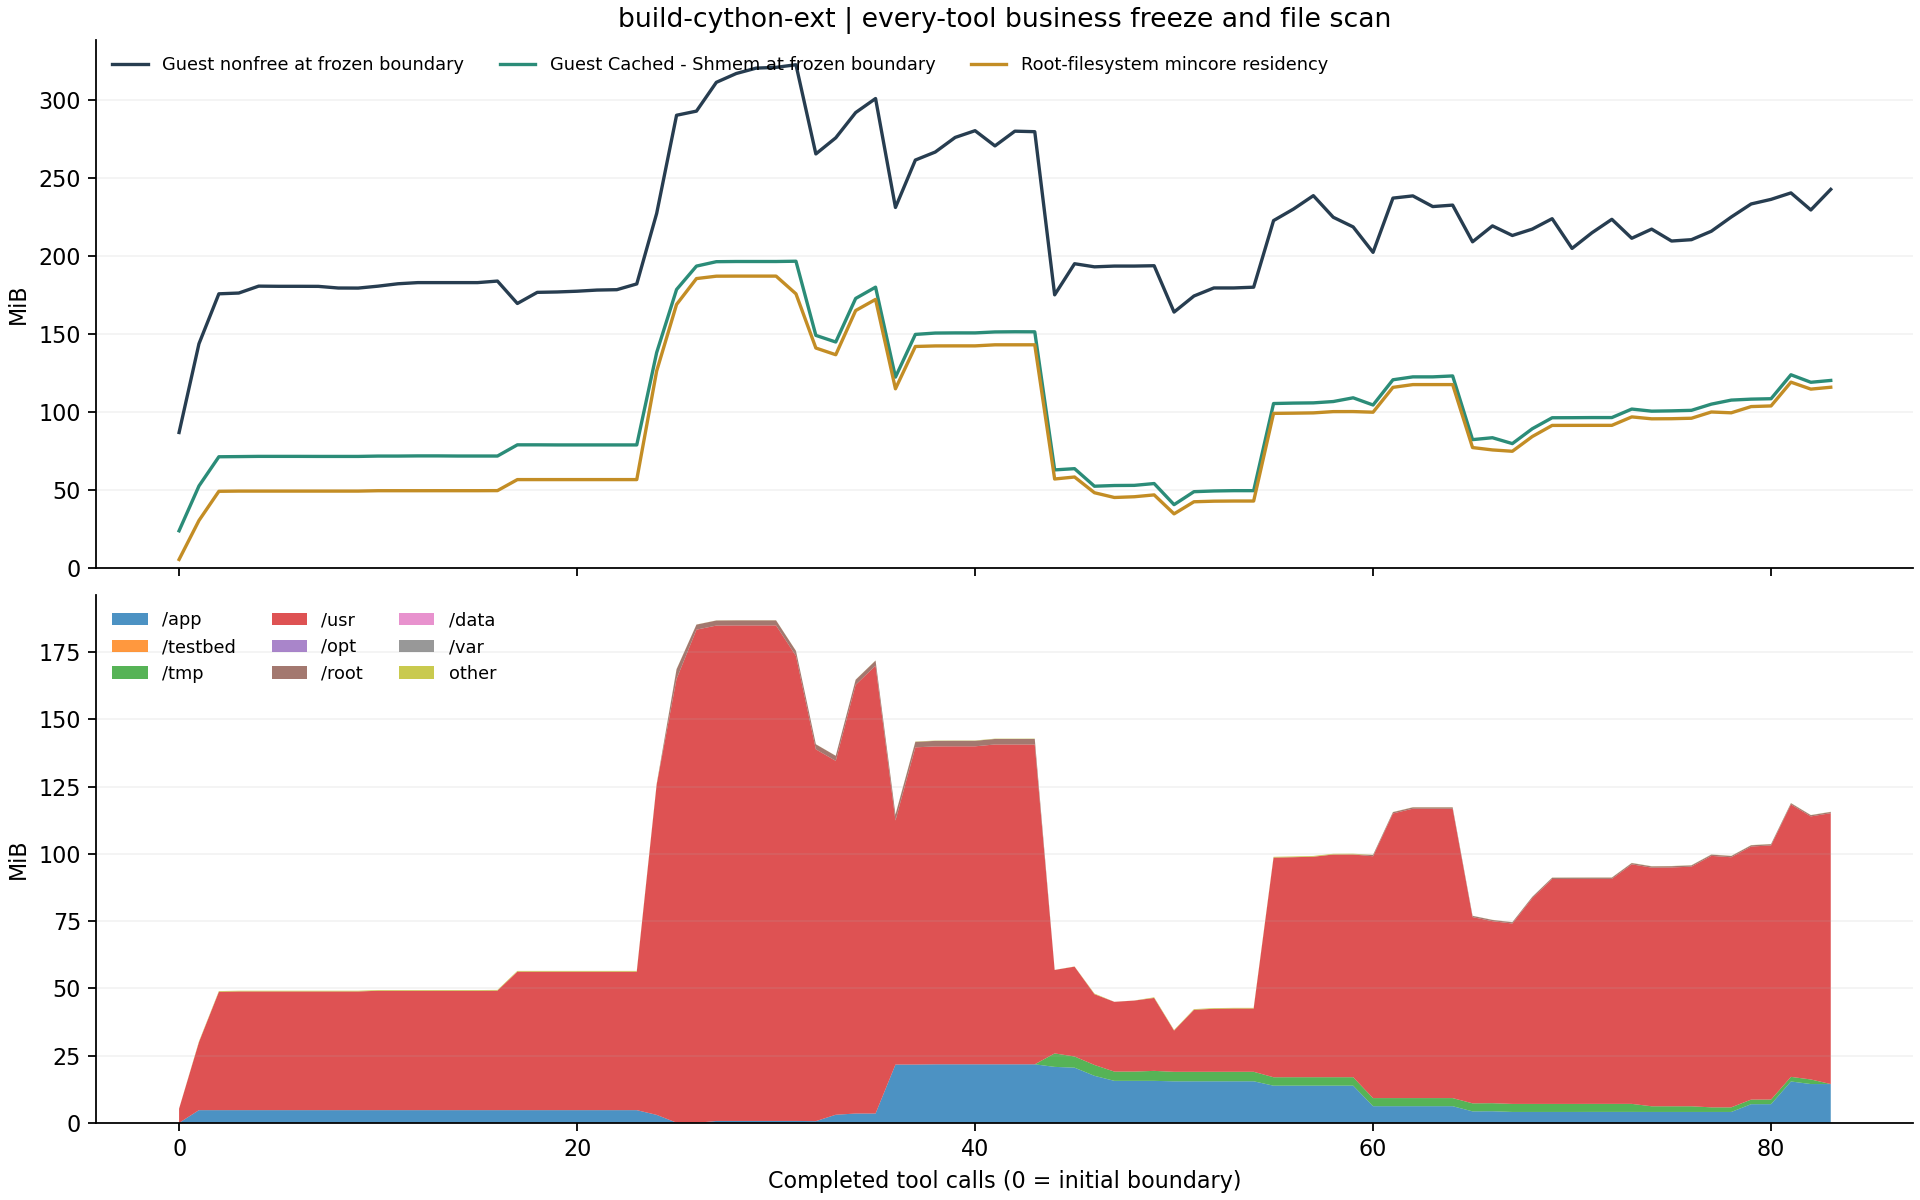

The table this chart was drawn from, first rows:
after_step, resident_bytes, resident_pages, page_size_bytes, stable_resident_bytes, files, scan_seconds, status, changed_pages_or_files, business_frozen_verified, guest_file_cache_before_bytes, guest_file_cache_after_bytes, guest_buffers_before_bytes, guest_buffers_after_bytes, guest_slab_before_bytes, guest_slab_after_bytes, guest_nonfree_before_bytes, guest_nonfree_after_bytes, scan_errors, control_paths_excluded, scan_path_policy, boundary_control_seconds, app_resident_bytes, testbed_resident_bytes
0, 5570560, 1360, 4096, 5570560, 12669, 0.539, PASS, 0, True, 24838144, 24834048, 2236416, 11739136, 13365248, 38432768, 90882048, 121638912, 0, 5, canonical_absolute_v2, 0.5555, 0, 0
1, 31772672, 7757, 4096, 31772672, 12836, 0.1548, PASS, 0, True, 54968320, 55062528, 14340096, 14413824, 39481344, 42307584, 150515712, 154386432, 0, 5, canonical_absolute_v2, 0.1707, 4964352, 0
2, 51380224, 12544, 4096, 51380224, 12839, 0.1459, PASS, 0, True, 74584064, 74584064, 14446592, 14446592, 39690240, 43372544, 184057856, 184057856, 0, 5, canonical_absolute_v2, 0.1604, 4964352, 0
3, 51519488, 12578, 4096, 51519488, 12839, 0.1572, PASS, 0, True, 74698752, 74723328, 14450688, 14450688, 39690240, 43515904, 184573952, 189218816, 0, 5, canonical_absolute_v2, 0.1718, 4964352, 0
4, 51519488, 12578, 4096, 51519488, 12839, 0.09968, PASS, 0, True, 74842112, 74842112, 14450688, 14450688, 39714816, 42528768, 189218816, 189100032, 0, 5, canonical_absolute_v2, 0.1137, 4964352, 0
5, 51519488, 12578, 4096, 51519488, 12839, 0.1177, PASS, 0, True, 74842112, 74842112, 14450688, 14450688, 40747008, 44191744, 189100032, 189100032, 0, 5, canonical_absolute_v2, 0.1299, 4964352, 0
6, 51519488, 12578, 4096, 51519488, 12839, 0.1153, PASS, 0, True, 74842112, 74809344, 14450688, 14450688, 39915520, 43438080, 189100032, 189059072, 0, 5, canonical_absolute_v2, 0.1286, 4964352, 0
7, 51519488, 12578, 4096, 51519488, 12839, 0.1176, PASS, 0, True, 74809344, 74809344, 14450688, 14450688, 39755776, 43081728, 189059072, 190091264, 0, 5, canonical_absolute_v2, 0.1298, 4964352, 0
8, 51519488, 12578, 4096, 51519488, 12839, 0.1184, PASS, 0, True, 74809344, 74809344, 14450688, 14450688, 39874560, 44388352, 187953152, 187908096, 0, 5, canonical_absolute_v2, 0.1307, 4964352, 0
9, 51519488, 12578, 4096, 51519488, 12839, 0.1157, PASS, 0, True, 74809344, 74809344, 14450688, 14450688, 39874560, 43319296, 187908096, 189198336, 0, 5, canonical_absolute_v2, 0.128, 4964352, 0
10, 51773440, 12640, 4096, 51773440, 12839, 0.09412, PASS, 0, True, 75046912, 75046912, 14450688, 14450688, 39874560, 46288896, 189198336, 190808064, 0, 5, canonical_absolute_v2, 0.1066, 4964352, 0
11, 51773440, 12640, 4096, 51773440, 12839, 0.1105, PASS, 0, True, 75046912, 75165696, 14450688, 14450688, 39874560, 44507136, 190808064, 191582208, 0, 5, canonical_absolute_v2, 0.1226, 4964352, 0
12, 51773440, 12640, 4096, 51773440, 12839, 0.1151, PASS, 0, True, 75165696, 75165696, 14450688, 14450688, 39874560, 43319296, 191582208, 191582208, 0, 5, canonical_absolute_v2, 0.1273, 4964352, 0
13, 51785728, 12643, 4096, 51785728, 12839, 0.1165, PASS, 0, True, 75165696, 75075584, 14450688, 14450688, 39874560, 42295296, 191582208, 191582208, 0, 5, canonical_absolute_v2, 0.1299, 4964352, 0
14, 51785728, 12643, 4096, 51785728, 12839, 0.08256, PASS, 0, True, 75075584, 75075584, 14450688, 14450688, 39919616, 43495424, 191582208, 191582208, 0, 5, canonical_absolute_v2, 0.09475, 4964352, 0
15, 51785728, 12643, 4096, 51785728, 12839, 0.1117, PASS, 0, True, 75075584, 75075584, 14450688, 14450688, 39931904, 44802048, 191582208, 192614400, 0, 5, canonical_absolute_v2, 0.1236, 4964352, 0
16, 51838976, 12656, 4096, 51838976, 12839, 0.09455, PASS, 0, True, 75075584, 75075584, 14450688, 14450688, 40525824, 44445696, 192614400, 192614400, 0, 5, canonical_absolute_v2, 0.107, 4964352, 0
17, 59244544, 14464, 4096, 59244544, 12840, 0.0928, PASS, 0, True, 82599936, 82599936, 14462976, 14462976, 40042496, 42893312, 177557504, 184782848, 0, 5, canonical_absolute_v2, 0.1065, 4964352, 0
18, 59244544, 14464, 4096, 59244544, 12840, 0.1487, PASS, 0, True, 82599936, 82534400, 14462976, 14462976, 40042496, 44433408, 185036800, 185036800, 0, 5, canonical_absolute_v2, 0.1633, 4964352, 0
19, 59244544, 14464, 4096, 59244544, 12840, 0.1383, PASS, 0, True, 82534400, 82534400, 14462976, 14462976, 40161280, 41705472, 185294848, 185294848, 0, 5, canonical_absolute_v2, 0.1553, 4964352, 0
20, 59244544, 14464, 4096, 59244544, 12840, 0.1433, PASS, 0, True, 82534400, 82534400, 14462976, 14462976, 40280064, 43606016, 185798656, 185798656, 0, 5, canonical_absolute_v2, 0.1582, 4964352, 0
21, 59244544, 14464, 4096, 59244544, 12840, 0.1157, PASS, 0, True, 82534400, 82534400, 14462976, 14462976, 40161280, 44437504, 186572800, 186572800, 0, 5, canonical_absolute_v2, 0.1306, 4964352, 0
22, 59244544, 14464, 4096, 59244544, 12840, 0.1466, PASS, 0, True, 82534400, 82534400, 14462976, 14462976, 40161280, 45830144, 186830848, 186830848, 0, 5, canonical_absolute_v2, 0.1623, 4964352, 0
23, 59244544, 14464, 4096, 59244544, 12840, 0.1479, PASS, 0, True, 82534400, 82534400, 14462976, 14462976, 40128512, 44523520, 190701568, 190701568, 0, 5, canonical_absolute_v2, 0.1624, 4964352, 0
24, 132202496, 32276, 4096, 132202496, 17617, 0.3518, PASS, 0, True, 144580608, 143065088, 8511488, 15314944, 54378496, 55984128, 238051328, 247341056, 0, 5, canonical_absolute_v2, 0.3666, 3121152, 0
25, 176926720, 43195, 4096, 176926720, 18647, 0.2968, PASS, 0, True, 186937344, 187854848, 7753728, 14069760, 57204736, 59023360, 304021504, 307118080, 0, 5, canonical_absolute_v2, 0.3093, 77824, 0
26, 194293760, 47435, 4096, 194293760, 23025, 0.5959, PASS, 0, True, 202674176, 204001280, 4481024, 17154048, 67874816, 69533696, 306790400, 324595712, 0, 5, canonical_absolute_v2, 0.6087, 0, 0
27, 195899392, 47827, 4096, 195899392, 23025, 0.1949, PASS, 0, True, 205643776, 205643776, 17293312, 17293312, 67989504, 71315456, 326144000, 331808768, 0, 5, canonical_absolute_v2, 0.2095, 753664, 0
28, 195952640, 47840, 4096, 195952640, 23025, 0.1355, PASS, 0, True, 205762560, 205762560, 17293312, 17293312, 67989504, 72622080, 332066816, 332066816, 0, 5, canonical_absolute_v2, 0.1491, 753664, 0
29, 195952640, 47840, 4096, 195952640, 23025, 0.1332, PASS, 0, True, 205758464, 205758464, 17297408, 17297408, 67989504, 71909376, 335679488, 335679488, 0, 5, canonical_absolute_v2, 0.1466, 753664, 0
30, 195952640, 47840, 4096, 195952640, 23025, 0.1326, PASS, 0, True, 205758464, 205840384, 17297408, 17297408, 67989504, 76337152, 336195584, 336195584, 0, 5, canonical_absolute_v2, 0.146, 753664, 0
31, 184041472, 44932, 4096, 184041472, 23026, 0.1892, PASS, 0, True, 205950976, 154025984, 17305600, 13512704, 68022272, 68599808, 337956864, 305700864, 0, 5, canonical_absolute_v2, 0.2035, 757760, 0
32, 147640320, 36045, 4096, 147640320, 23026, 0.2665, PASS, 0, True, 156127232, 156237824, 13549568, 16809984, 67768320, 71249920, 278028288, 282415104, 0, 5, canonical_absolute_v2, 0.2801, 684032, 0
33, 143130624, 34944, 4096, 143130624, 23026, 0.2582, PASS, 0, True, 151674880, 151556096, 15286272, 16711680, 67686400, 72040448, 288866304, 293253120, 0, 5, canonical_absolute_v2, 0.2727, 3174400, 0
34, 172806144, 42189, 4096, 172806144, 23049, 0.2962, PASS, 0, True, 180944896, 180977664, 16003072, 16965632, 67522560, 70946816, 305827840, 311504896, 0, 5, canonical_absolute_v2, 0.3109, 3649536, 0
35, 180293632, 44017, 4096, 180293632, 23049, 0.1731, PASS, 0, True, 188522496, 188522496, 16986112, 16986112, 67538944, 71696384, 315252736, 321445888, 0, 5, canonical_absolute_v2, 0.1879, 3649536, 0
36, 120246272, 29357, 4096, 120246272, 23841, 0.4549, PASS, 0, True, 128094208, 128053248, 4440064, 16596992, 66772992, 68554752, 242073600, 246202368, 0, 5, canonical_absolute_v2, 0.4685, 22745088, 0
37, 148672512, 36297, 4096, 148672512, 23841, 0.2641, PASS, 0, True, 156782592, 156864512, 14450688, 16375808, 66928640, 70557696, 273920000, 278306816, 0, 5, canonical_absolute_v2, 0.2777, 22745088, 0
38, 149045248, 36388, 4096, 149045248, 23841, 0.2141, PASS, 0, True, 157696000, 157687808, 16375808, 16375808, 66994176, 71475200, 279314432, 285249536, 0, 5, canonical_absolute_v2, 0.2287, 22835200, 0
39, 149078016, 36396, 4096, 149078016, 23841, 0.2179, PASS, 0, True, 157802496, 157802496, 16379904, 16379904, 67080192, 71475200, 289120256, 290582528, 0, 5, canonical_absolute_v2, 0.2325, 22835200, 0
40, 149078016, 36396, 4096, 149078016, 23841, 0.2183, PASS, 0, True, 157798400, 157798400, 16379904, 16379904, 66969600, 72552448, 293650432, 294940672, 0, 5, canonical_absolute_v2, 0.2335, 22835200, 0
41, 149794816, 36571, 4096, 149794816, 23841, 0.1459, PASS, 0, True, 158445568, 158564352, 16379904, 16379904, 66969600, 70414336, 283430912, 289210368, 0, 5, canonical_absolute_v2, 0.159, 22835200, 0
42, 149794816, 36571, 4096, 149794816, 23841, 0.1913, PASS, 0, True, 158564352, 158527488, 16379904, 16379904, 67088384, 70799360, 293326848, 292982784, 0, 5, canonical_absolute_v2, 0.2041, 22835200, 0
43, 149803008, 36573, 4096, 149803008, 23841, 0.1776, PASS, 0, True, 158527488, 158527488, 16379904, 16379904, 66998272, 70918144, 292982784, 292982784, 0, 5, canonical_absolute_v2, 0.1901, 22835200, 0
44, 59645952, 14562, 4096, 59645952, 24019, 0.4751, PASS, 0, True, 65761280, 62681088, 1241088, 14258176, 66985984, 68919296, 183369728, 189304832, 0, 5, canonical_absolute_v2, 0.4902, 21831680, 0
45, 60985344, 14889, 4096, 60985344, 24022, 0.2834, PASS, 0, True, 66584576, 66596864, 12107776, 14610432, 67268608, 71528448, 204271616, 204271616, 0, 5, canonical_absolute_v2, 0.2983, 21528576, 0
46, 50417664, 12309, 4096, 50417664, 24025, 0.5748, PASS, 0, True, 54792192, 54816768, 3702784, 14131200, 67174400, 67887104, 202182656, 203472896, 0, 5, canonical_absolute_v2, 0.5913, 18345984, 0
47, 47222784, 11529, 4096, 47222784, 24028, 0.4707, PASS, 0, True, 55267328, 53936128, 7553024, 13279232, 67149824, 71188480, 202694656, 202694656, 0, 5, canonical_absolute_v2, 0.4862, 16388096, 0
48, 47718400, 11650, 4096, 47718400, 24028, 0.1755, PASS, 0, True, 55361536, 55320576, 13279232, 14032896, 67149824, 70119424, 202694656, 202694656, 0, 5, canonical_absolute_v2, 0.1895, 16388096, 0
49, 48963584, 11954, 4096, 48963584, 24031, 0.2185, PASS, 0, True, 56590336, 56590336, 14352384, 14352384, 67203072, 72667136, 202924032, 207052800, 0, 5, canonical_absolute_v2, 0.2333, 16388096, 0
50, 36225024, 8844, 4096, 36225024, 24031, 0.4332, PASS, 0, True, 42405888, 42266624, 5017600, 14303232, 67321856, 68628480, 171790336, 180047872, 0, 5, canonical_absolute_v2, 0.4477, 16203776, 0
51, 44351488, 10828, 4096, 44351488, 24031, 0.2008, PASS, 0, True, 51122176, 51122176, 14307328, 14307328, 67137536, 69632000, 182587392, 187994112, 0, 5, canonical_absolute_v2, 0.2151, 16211968, 0
52, 44740608, 10923, 4096, 44740608, 24031, 0.2166, PASS, 0, True, 51597312, 51597312, 14307328, 14307328, 67256320, 71651328, 187994112, 187994112, 0, 5, canonical_absolute_v2, 0.2316, 16216064, 0
53, 44843008, 10948, 4096, 44843008, 24032, 0.1578, PASS, 0, True, 51810304, 51810304, 14450688, 14450688, 67137536, 69394432, 187994112, 187994112, 0, 5, canonical_absolute_v2, 0.1756, 16220160, 0
54, 44843008, 10948, 4096, 44843008, 24032, 0.2138, PASS, 0, True, 51806208, 51793920, 14573568, 14573568, 67137536, 70316032, 188510208, 188719104, 0, 5, canonical_absolute_v2, 0.2287, 16220160, 0
55, 103723008, 25323, 4096, 103723008, 24045, 0.2519, PASS, 0, True, 110350336, 110456832, 12292096, 14917632, 67383296, 71475200, 233259008, 240742400, 0, 5, canonical_absolute_v2, 0.267, 14499840, 0
56, 103866368, 25358, 4096, 103866368, 24045, 0.1954, PASS, 0, True, 110637056, 110637056, 14917632, 14917632, 67452928, 72560640, 240988160, 246394880, 0, 5, canonical_absolute_v2, 0.2106, 14516224, 0
57, 104058880, 25405, 4096, 104058880, 24045, 0.2187, PASS, 0, True, 110788608, 110788608, 14917632, 14917632, 67424256, 70987776, 250007552, 252588032, 0, 5, canonical_absolute_v2, 0.2334, 14516224, 0
58, 104914944, 25614, 4096, 104914944, 24045, 0.1879, PASS, 0, True, 111685632, 111685632, 15048704, 15048704, 67465216, 73166848, 235483136, 235999232, 0, 5, canonical_absolute_v2, 0.2018, 14516224, 0
59, 104943616, 25621, 4096, 104943616, 24045, 0.2416, PASS, 0, True, 114192384, 111751168, 15110144, 15056896, 67485696, 69386240, 228999168, 235192320, 0, 5, canonical_absolute_v2, 0.2563, 14516224, 0
... 24 more rows
